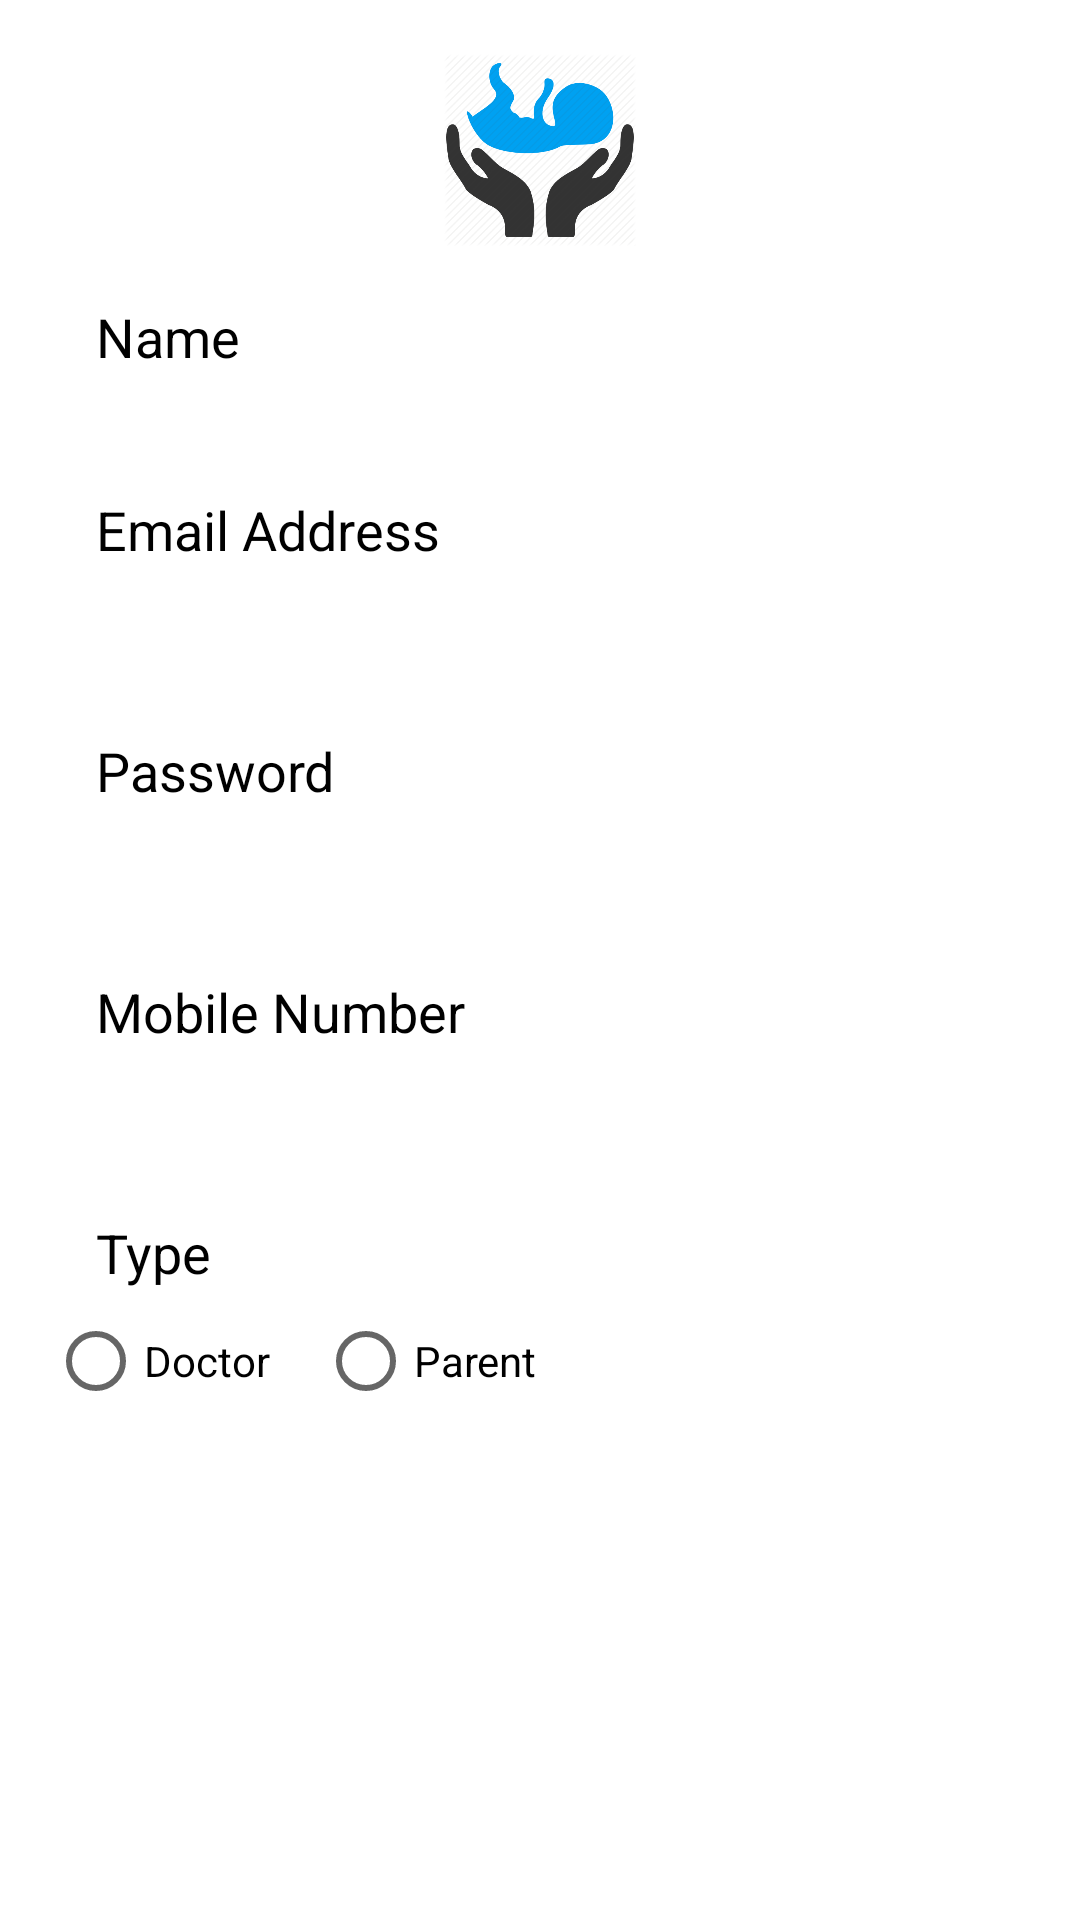

The Android layout XML behind this screen, and the referenced resources:
<!-- AndroidManifest.xml: application theme Theme.ChildBH -->
<!-- res/layout/fragment_general_register.xml -->
<?xml version="1.0" encoding="utf-8"?>
<LinearLayout xmlns:android="http://schemas.android.com/apk/res/android"
    xmlns:app="http://schemas.android.com/apk/res-auto"
    xmlns:tools="http://schemas.android.com/tools"
    android:layout_width="match_parent"
    android:layout_height="match_parent"
    android:background="@color/white"
    android:clickable="true"
    android:focusable="true"
    android:orientation="vertical"
    tools:deviceIds="wear">

    <ImageView
        android:layout_width="match_parent"
        android:layout_height="100dp"
        android:src="@mipmap/child_helth"
        android:padding="18dp"
        android:layout_gravity="center"/>


    <androidx.appcompat.widget.AppCompatTextView
        android:layout_width="match_parent"
        android:layout_height="wrap_content"
        android:text="@string/name"
        android:textColor="@color/black"
        android:textAlignment="viewStart"
        android:textSize="18sp"
        android:layout_marginStart="32dp"
        android:layout_marginEnd="32dp"/>
    <androidx.appcompat.widget.AppCompatEditText
        android:layout_width="match_parent"
        android:layout_height="32dp"
        android:gravity="center"
        android:inputType="text"
        android:background="@drawable/ic_edittext_border"
        android:textSize="16sp"
        android:textColor="@color/black"
        android:layout_marginTop="8dp"
        android:layout_marginStart="32dp"
        android:layout_marginEnd="32dp"
        android:id="@+id/name"/>
    <androidx.appcompat.widget.AppCompatTextView
        android:layout_width="match_parent"
        android:layout_height="wrap_content"
        android:text="@string/email_address"
        android:textColor="@color/black"
        android:textAlignment="viewStart"
        android:textSize="18sp"
        android:layout_marginStart="32dp"
        android:layout_marginEnd="32dp"/>
    <androidx.appcompat.widget.AppCompatEditText
        android:layout_width="match_parent"
        android:layout_height="32dp"
        android:gravity="center"
        android:inputType="textEmailAddress"
        android:background="@drawable/ic_edittext_border"
        android:textSize="16sp"
        android:textColor="@color/black"
        android:layout_marginTop="8dp"
        android:layout_marginStart="32dp"
        android:layout_marginEnd="32dp"
        android:id="@+id/email"/>
    <androidx.appcompat.widget.AppCompatTextView
        android:layout_width="match_parent"
        android:layout_height="wrap_content"
        android:text="@string/password"
        android:textColor="@color/black"
        android:textAlignment="viewStart"
        android:textSize="18sp"
        android:layout_marginTop="16dp"
        android:layout_marginStart="32dp"
        android:layout_marginEnd="32dp"/>
    <androidx.appcompat.widget.AppCompatEditText
        android:layout_width="match_parent"
        android:layout_height="32dp"
        android:gravity="center"
        android:background="@drawable/ic_edittext_border"
        android:inputType="textPassword"
        android:textSize="16sp"
        android:layout_marginTop="8dp"
        android:layout_marginStart="32dp"
        android:layout_marginEnd="32dp"
        android:textColor="@color/black"
        android:id="@+id/password"/>
    <androidx.appcompat.widget.AppCompatTextView
        android:layout_width="match_parent"
        android:layout_height="wrap_content"
        android:text="@string/mobile_number"
        android:textColor="@color/black"
        android:textAlignment="viewStart"
        android:textSize="18sp"
        android:layout_marginTop="16dp"
        android:layout_marginStart="32dp"
        android:layout_marginEnd="32dp"/>
    <androidx.appcompat.widget.AppCompatEditText
        android:layout_width="match_parent"
        android:layout_height="32dp"
        android:gravity="center"
        android:background="@drawable/ic_edittext_border"
        android:inputType="number"
        android:textSize="16sp"
        android:layout_marginTop="8dp"
        android:layout_marginStart="32dp"
        android:layout_marginEnd="32dp"
        android:textColor="@color/black"
        android:id="@+id/mobileNumber"/>
    <androidx.appcompat.widget.AppCompatTextView
        android:layout_width="match_parent"
        android:layout_height="wrap_content"
        android:text="@string/type"
        android:textColor="@color/black"
        android:textAlignment="viewStart"
        android:textSize="18sp"
        android:layout_marginTop="16dp"
        android:layout_marginStart="32dp"
        android:layout_marginEnd="32dp"/>
    <RadioGroup
        android:layout_width="wrap_content"
        android:layout_height="wrap_content"
        android:orientation="horizontal">
        <RadioButton
            android:layout_width="wrap_content"
            android:layout_height="wrap_content"
            android:text="@string/doctor"
            android:textColor="@color/black"
            android:textSize="14sp"
            android:layout_marginStart="16dp"
            android:id="@+id/doctor"/>
        <RadioButton
            android:layout_width="wrap_content"
            android:layout_height="wrap_content"
            android:text="@string/parent"
            android:textColor="@color/black"
            android:textSize="14sp"
            android:layout_marginStart="16dp"
            android:id="@+id/parent"/>
    </RadioGroup>
    <androidx.appcompat.widget.AppCompatButton
        android:layout_width="match_parent"
        android:layout_height="wrap_content"
        android:background="@drawable/button_gradient"
        android:text="@string/next"
        android:id="@+id/next"
        android:textSize="16sp"
        android:gravity="center"
        android:textColor="@color/white"
        android:textStyle="bold"
        android:layout_marginEnd="96dp"
        android:layout_marginStart="96dp"
        android:layout_marginTop="32dp"
        android:layout_marginBottom="32dp"
        />

</LinearLayout>
<!-- resources referenced by this layout -->
<resources>
  <color name="black">#FF000000</color>
  <color name="white">#FFFFFFFF</color>
  <!-- mipmap child_helth: webp bitmap (mipmap-mdpi, 15166 bytes) -->
  <string name="doctor">Doctor</string>
  <string name="email_address">Email Address</string>
  <string name="mobile_number">Mobile Number</string>
  <string name="name">Name</string>
  <string name="next">Next</string>
  <string name="parent">Parent</string>
  <string name="password">Password</string>
  <string name="type">Type</string>
  <style name="Theme.ChildBH" parent="Theme.MaterialComponents.DayNight.DarkActionBar">
          
          <item name="colorPrimary">@color/purple_500</item>
          <item name="colorPrimaryVariant">@color/purple_700</item>
          <item name="colorOnPrimary">@color/white</item>
          
          <item name="colorSecondary">@color/teal_200</item>
          <item name="colorSecondaryVariant">@color/teal_700</item>
          <item name="colorOnSecondary">@color/black</item>
          
          <item name="android:statusBarColor" tools:targetApi="l">?attr/colorPrimaryVariant</item>
          
      </style>
  <color name="purple_500">#FFee0979</color>
  <color name="purple_700">#FF3700B3</color>
  <color name="teal_200">#FF03DAC5</color>
  <color name="teal_700">#FF018786</color>
</resources>
